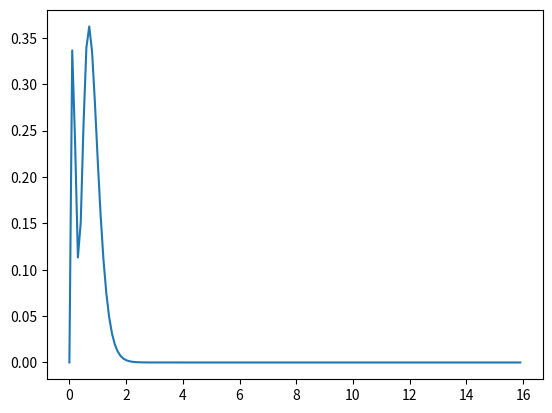

Write Python code to recreate this figure.
# -*- encoding: utf-8 -*-
import numpy as np
import matplotlib.pyplot as plt

# a0 = 5.29
a0 = 5.29


def wave100(z, x):
    y = np.exp(-(z * 4 * x) / a0) * np.sqrt(z ** 3 / (np.pi * (a0 ** 3)))
    return y ** 2


def wave200(z, x):
    sigma = z * 4 * x / a0
    y = np.exp(-sigma / 2) * np.sqrt(z ** 3 / (32 * np.pi * (a0 ** 3))) * (
                2 - sigma)
    return y ** 2


def wave300(z, x):
    sigma = z * 4 * x / a0
    y = np.exp(-sigma / 3) * np.sqrt(
        z ** 3 / (81 * 81 * 3 * np.pi * (a0 ** 3))) * (
                27 - 18 * sigma + 2 * sigma ** 2)
    return y ** 2


def wave(z, x):
    y = wave100(z, x)
    y += 4 * wave200(z, x)
    # y += 3 * wave300(z, x)
    return 4 * np.pi * ((2 * x) ** 2) * y


def gauss(x, sigma=1):
    return np.exp(-2 * x / (2 * sigma ** 2))


def main():
    x = np.arange(0, 16, 0.1)
    # wave100(z=7)
    # wave100(z=8)
    y1 = wave(10, x)
    # print(y1)
    plt.plot(x, y1)
    plt.show()
    # y2 = wave(8, 4.9 - x)
    # print(y2)
    # print(y1 + y2)
    # plt.plot(x, y2)
    # plt.show()
    # plt.plot(x, y1 + y2)
    # plt.show()

    # y = gauss(x, 1)
    # plt.plot(x, y ** 0.2)
    # plt.show()


if __name__ == '__main__':
    main()
